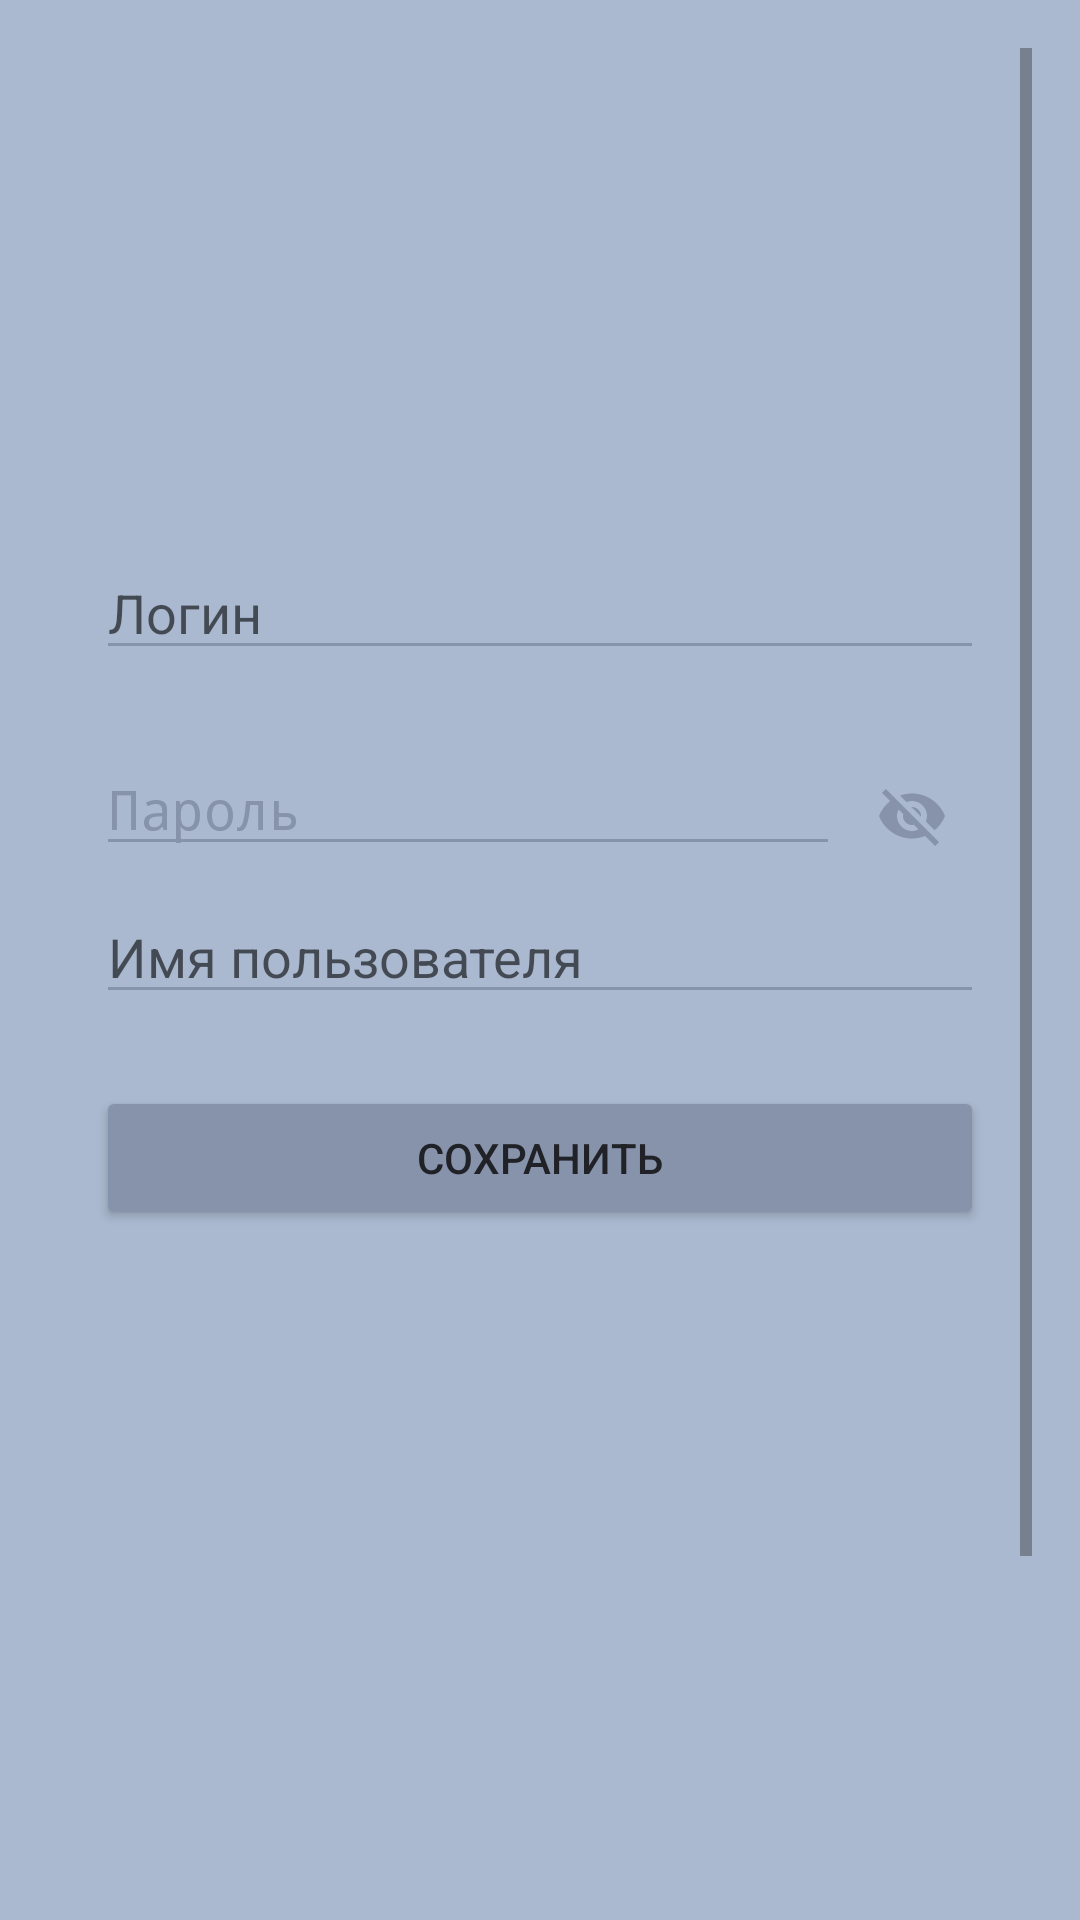

Here is an Android app screen rendered from its layout file. Give the layout XML and the strings, colors and styles it references.
<!-- AndroidManifest.xml: activity theme Theme.AppCompat.Light.NoActionBar -->
<!-- res/layout/activity_user_profile.xml -->
<?xml version="1.0" encoding="utf-8"?>
<ScrollView xmlns:android="http://schemas.android.com/apk/res/android"
    xmlns:app="http://schemas.android.com/apk/res-auto"
    android:layout_width="match_parent"
    android:layout_height="match_parent"
    android:padding="16dp"
    android:background="@color/color_4"
    android:fillViewport="true">

    <LinearLayout
        android:layout_marginTop="150dp"
        android:layout_width="match_parent"
        android:layout_height="wrap_content"
        android:orientation="vertical"
        android:padding="16dp">

        

        <EditText
            android:id="@+id/etLogin"
            android:layout_width="match_parent"
            android:layout_height="wrap_content"
            android:hint="Логин"
            android:textColor="@color/color_1"
            android:inputType="textEmailAddress"
            android:backgroundTint="@color/color_3"
            android:layout_marginBottom="8dp"/>

        <RelativeLayout
            android:layout_width="match_parent"
            android:layout_height="wrap_content"
            android:layout_marginTop="16dp">

            <EditText
                android:id="@+id/etPassword"
                android:layout_width="match_parent"
                android:layout_height="wrap_content"
                android:layout_toStartOf="@id/toggle_password_visibility_user_profile_activity"
                android:textColor="@color/color_2"
                android:hint="Пароль"
                android:textColorHint="@color/color_3"
                android:inputType="textPassword"
                android:backgroundTint="@color/color_3"
                android:layout_marginBottom="8dp"/>

            <ImageButton
                android:id="@+id/toggle_password_visibility_user_profile_activity"
                android:layout_width="48dp"
                android:layout_height="48dp"
                android:layout_alignParentEnd="true"
                android:layout_centerVertical="true"
                android:padding="12dp"
                android:background="?attr/selectableItemBackgroundBorderless"
                android:src="@drawable/ic_visibility_off"
                android:contentDescription="Показать пароль"
                app:tint="@color/color_3" />

        </RelativeLayout>



        <EditText
            android:id="@+id/etUsername"
            android:backgroundTint="@color/color_3"
            android:layout_width="match_parent"
            android:textColor="@color/color_1"
            android:layout_height="wrap_content"
            android:hint="Имя пользователя"
            android:layout_marginBottom="24dp"/>

        <Button
            android:id="@+id/btnSave"
            android:layout_width="match_parent"
            android:layout_height="wrap_content"
            android:backgroundTint="@color/color_3"
            android:elevation="24dp"
            android:text="СОХРАНИТЬ"
            android:textAllCaps="false"
            android:textColor="@color/color_1"
            app:cornerRadius="160dp" />

    </LinearLayout>
</ScrollView>
<!-- resources referenced by this layout -->
<resources>
  <color name="color_1">#212227</color>
  <color name="color_2">#637074</color>
  <color name="color_3">#8693AB</color>
  <color name="color_4">#AAB9CF</color>
  <!-- drawable ic_visibility_off (drawable) -->
  <vector android:height="24dp" android:viewportHeight="24"
      android:viewportWidth="24" android:width="24dp" xmlns:android="http://schemas.android.com/apk/res/android">
      <path android:fillColor="@color/color_3" android:pathData="M12,7c2.76,0 5,2.24 5,5 0,0.65 -0.13,1.26 -0.36,1.83l2.92,2.92c1.51,-1.26 2.7,-2.89 3.43,-4.75 -1.73,-4.39 -6,-7.5 -11,-7.5 -1.4,0 -2.74,0.25 -3.98,0.7l2.16,2.16C10.74,7.13 11.35,7 12,7zM2,4.27l2.28,2.28 0.46,0.46C3.08,8.3 1.78,10.02 1,12c1.73,4.39 6,7.5 11,7.5 1.55,0 3.03,-0.3 4.38,-0.84l0.42,0.42L19.73,22 21,20.73 3.27,3 2,4.27zM7.53,9.8l1.55,1.55c-0.05,0.21 -0.08,0.43 -0.08,0.65 0,1.66 1.34,3 3,3 0.22,0 0.44,-0.03 0.65,-0.08l1.55,1.55c-0.67,0.33 -1.41,0.53 -2.2,0.53 -2.76,0 -5,-2.24 -5,-5 0,-0.79 0.2,-1.53 0.53,-2.2zM11.84,9.02l3.15,3.15 0.02,-0.16c0,-1.66 -1.34,-3 -3,-3l-0.17,0.01z"/>
  </vector>
</resources>
